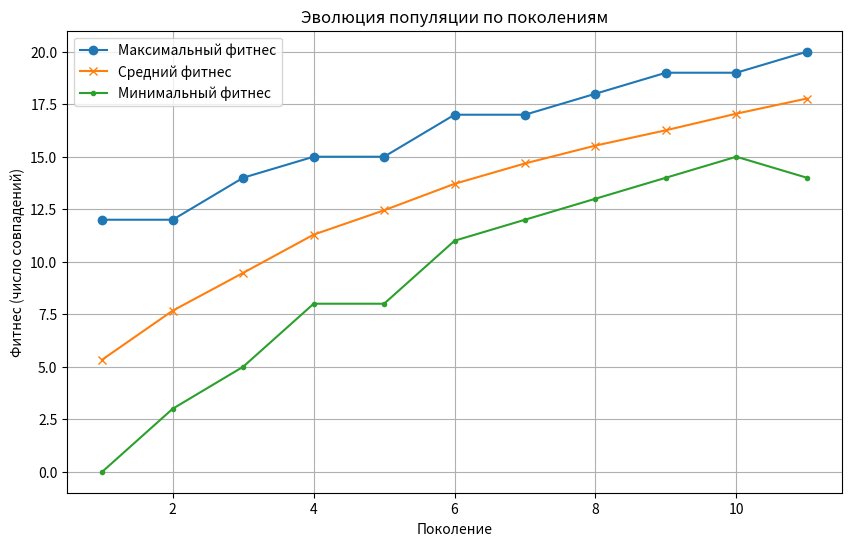

Generate this figure with matplotlib:
import random
import matplotlib.pyplot as plt

class Animal:
    def __init__(self, genome):
        self.genome = genome
        self.fitness = 0

    def calculate_fitness(self, target):
        self.fitness = sum(1 for a, b in zip(self.genome, target) if a == b)
        return self.fitness

    def mutate(self, mutation_rate, gene_pool):
        genome_list = list(self.genome)
        for i in range(len(genome_list)):
            if random.random() < mutation_rate:
                genome_list[i] = random.choice(gene_pool)
        self.genome = ''.join(genome_list)

def crossover(parent1, parent2):
    point = random.randint(1, len(parent1.genome) - 1)
    child_genome = parent1.genome[:point] + parent2.genome[point:]
    return Animal(child_genome)

def select(population):
    tournament = random.sample(population, 3)
    tournament.sort(key=lambda x: x.fitness, reverse=True)
    return tournament[0]

def evolve(target, gene_pool, gene_length, population_size, mutation_rate, generations):
    population = [Animal(''.join(random.choice(gene_pool) for _ in range(gene_length))) for _ in range(population_size)]
    
    max_fitness_history = []
    avg_fitness_history = []
    min_fitness_history = []

    for gen in range(generations):
        for animal in population:
            animal.calculate_fitness(target)
        
        population.sort(key=lambda x: x.fitness, reverse=True)
        
        max_fitness = population[0].fitness
        avg_fitness = sum(a.fitness for a in population) / population_size
        min_fitness = population[-1].fitness
        
        max_fitness_history.append(max_fitness)
        avg_fitness_history.append(avg_fitness)
        min_fitness_history.append(min_fitness)
        
        print(f"Поколение {gen+1}: Макс фитнес = {max_fitness}, Средний фитнес = {avg_fitness:.2f}, Мин фитнес = {min_fitness}")
        print(f"  Лучший геном: {population[0].genome}")
        
        if max_fitness == gene_length:
            print("Оптимальный геном достигнут!")
            break
        
        next_generation = population[:int(0.1*population_size)]
        
        while len(next_generation) < population_size:
            parent1 = select(population)
            parent2 = select(population)
            child = crossover(parent1, parent2)
            child.mutate(mutation_rate, gene_pool)
            next_generation.append(child)
        
        population = next_generation

    # Построение графиков
    plt.figure(figsize=(10,6))
    plt.plot(range(1, len(max_fitness_history)+1), max_fitness_history, label='Максимальный фитнес', marker='o')
    plt.plot(range(1, len(avg_fitness_history)+1), avg_fitness_history, label='Средний фитнес', marker='x')
    plt.plot(range(1, len(min_fitness_history)+1), min_fitness_history, label='Минимальный фитнес', marker='.')
    plt.title('Эволюция популяции по поколениям')
    plt.xlabel('Поколение')
    plt.ylabel('Фитнес (число совпадений)')
    plt.legend()
    plt.grid(True)
    plt.show()

if __name__ == "__main__":
    GENE_POOL = ['A', 'T', 'C', 'G']
    GENE_LENGTH = 20
    POPULATION_SIZE = 100
    MUTATION_RATE = 0.01
    GENERATIONS = 100

    TARGET_GENOME = "ATCGTACGATCGTACGATCG"

    print(f"Целевой геном: {TARGET_GENOME}")
    evolve(TARGET_GENOME, GENE_POOL, GENE_LENGTH, POPULATION_SIZE, MUTATION_RATE, GENERATIONS)
